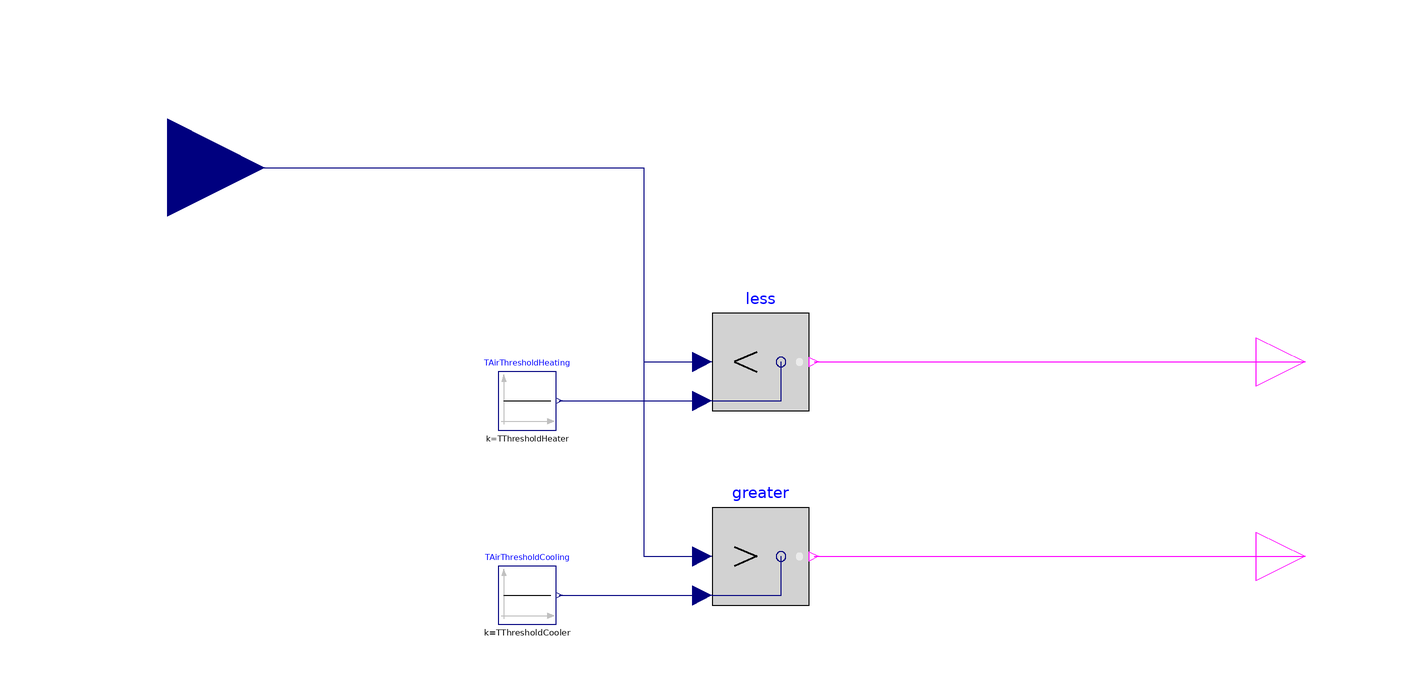

Above is the diagram view of the following Modelica model: its components placed by their Placement annotations and its connect equations drawn as lines.

model HeaterCoolerController
   parameter Real TThresholdHeater = 15.0;
    parameter Real TThresholdCooler = 26.0;
    Modelica.Blocks.Sources.Constant TAirThresholdHeating(k = TThresholdHeater) "Threshold temperature below which heating is activated" annotation(
      Placement(transformation(extent = {{-56, 6}, {-44, 18}})));
    Modelica.Blocks.Logical.Less less "check if outside temperature below threshold" annotation(
      Placement(transformation(extent = {{-10, -10}, {10, 10}}, rotation = 0, origin = {-2, 20})));
    Modelica.Blocks.Interfaces.BooleanOutput heaterActive "true if heater is active" annotation(
      Placement(transformation(extent = {{100, 10}, {120, 30}}), iconTransformation(extent = {{72, 10}, {92, 30}})));
    Modelica.Blocks.Interfaces.BooleanOutput coolerActive "true if cooler is active" annotation(
      Placement(transformation(extent = {{100, -30}, {120, -10}}), iconTransformation(extent = {{72, -30}, {92, -10}})));
    Modelica.Blocks.Logical.Greater greater "check if outside temperature above threshold" annotation(
      Placement(transformation(extent = {{-10, -10}, {10, 10}}, rotation = 0, origin = {-2, -20})));
    Modelica.Blocks.Sources.Constant TAirThresholdCooling(k = TThresholdCooler) "Threshold temperature above which cooling is activated" annotation(
      Placement(transformation(extent = {{-56, -34}, {-44, -22}})));
    Modelica.Blocks.Interfaces.RealInput TDryBul annotation(
      Placement(visible = true, transformation(origin = {-124, 60}, extent = {{-20, -20}, {20, 20}}, rotation = 0), iconTransformation(origin = {-106, 60}, extent = {{-20, -20}, {20, 20}}, rotation = 0)));
  equation
    connect(TAirThresholdHeating.y, less.u2) annotation(
      Line(points = {{-43.4, 12}, {-14, 12}}, color = {0, 0, 127}));
    connect(TAirThresholdCooling.y, greater.u2) annotation(
      Line(points = {{-43.4, -28}, {-14, -28}}, color = {0, 0, 127}));
    connect(less.y, heaterActive) annotation(
      Line(points = {{9, 20}, {110, 20}}, color = {255, 0, 255}));
    connect(greater.y, coolerActive) annotation(
      Line(points = {{9, -20}, {56, -20}, {56, -20}, {110, -20}}, color = {255, 0, 255}));
    connect(TDryBul, less.u1) annotation(
      Line(points = {{-124, 60}, {-26, 60}, {-26, 20}, {-14, 20}}, color = {0, 0, 127}));
    connect(TDryBul, greater.u1) annotation(
      Line(points = {{-124, 60}, {-26, 60}, {-26, -20}, {-14, -20}}, color = {0, 0, 127}));
    annotation(
      Icon(coordinateSystem(preserveAspectRatio = false), graphics = {Rectangle(lineColor = {135, 135, 135}, fillColor = {255, 255, 170}, fillPattern = FillPattern.Solid, extent = {{-80, 80}, {80, -80}}), Text(lineColor = {175, 175, 175}, extent = {{-58, 32}, {62, -20}}, textString = "%name")}),
      Diagram(coordinateSystem(preserveAspectRatio = false)),
      Documentation(info = "<html>
  <h4><span style=\"color: #008000\">Overview </span></h4>
  <p>This is a simple controller which sets a threshold for heating and cooling  based on the outside temperature. This should prevent heating in summer if the AHU lowers the temperature below set temperature of ideal heater and cooler and vice versa in winter.</p>
  </html>", revisions = "<html>
   <ul>
   <li><i>November, 2019&nbsp;</i> by David Jansen:<br/>Initial integration</li>
   </ul>
   </html>"),
      experiment(StartTime = 0, StopTime = 1, Tolerance = 1e-06, Interval = 0.002),
      __OpenModelica_commandLineOptions = "--matchingAlgorithm=PFPlusExt --indexReductionMethod=dynamicStateSelection -d=initialization,NLSanalyticJacobian",
      __OpenModelica_simulationFlags(lv = "LOG_STATS", s = "dassl"));
  

  end HeaterCoolerController;